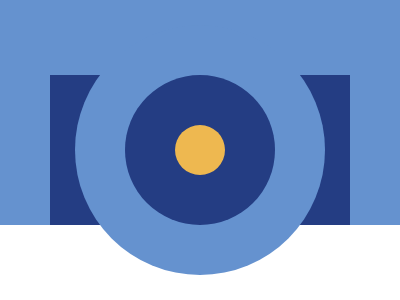

Recreate this image using only HTML and CSS.

<!DOCTYPE html>
<html lang="en">
    <head>
        <meta charset="UTF-8" />
        <meta http-equiv="X-UA-Compatible" content="IE=edge" />
        <meta name="viewport" content="width=device-width, initial-scale=1.0" />
        <title>Document</title>
    </head>
    <style>
        * {
            margin: 0;
            padding: 0;
        }
        .body {
            background: #6592cf;
            height: 100%;
            width: 100%;
            padding-top: 75px;
            padding-left: 50px;
            position: relative;
        }
        .outer-rectangle {
            width: 300px;
            height: 150px;
            background: #243d83;
        }

        .circle-one {
            background: #6592cf;
            width: 250px;
            height: 250px;
            border-radius: 50%;
            position: absolute;
            top: 25px;
            left: 75px;
        }

        .circle-two {
            background: #243d83;
            width: 150px;
            height: 150px;
            border-radius: 50%;
            position: absolute;
            top: 75px;
            left: 125px;
        }

        .circle-three {
            background: #eeb850;
            width: 50px;
            height: 50px;
            border-radius: 50%;
            position: absolute;
            top: 125px;
            left: 175px;
        }
    </style>
    <body>
        <!-- body element should not be in the css battle coding area -->
        <div class="body">
            <div class="outer-rectangle"></div>
            <div class="circle-one"></div>
            <div class="circle-two"></div>
            <div class="circle-three"></div>
        </div>
    </body>
</html>
